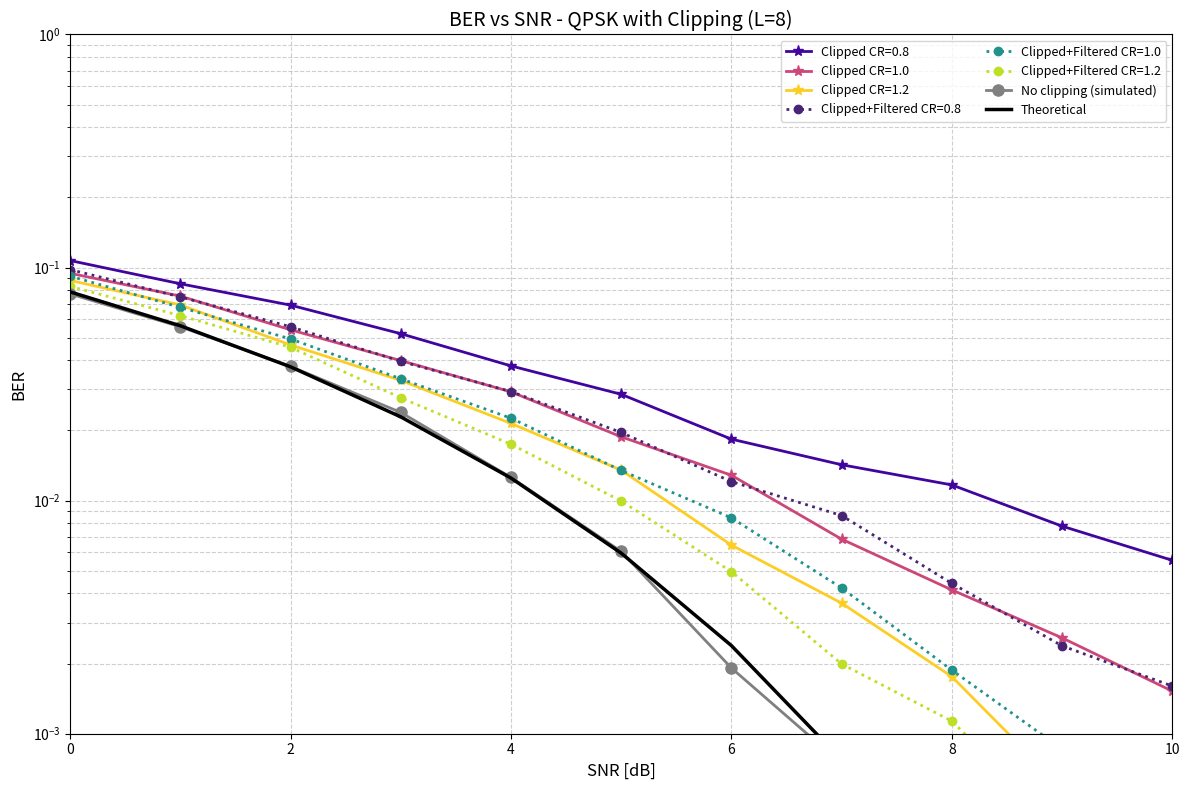

The matplotlib source for this figure:
# ofdm_with_clipping_filtering.py
import numpy as np
import matplotlib.pyplot as plt
from scipy.special import erfc
import matplotlib.cm as cm
import time

# start = time.time()
# inp = 0
# ber_time = 0
# ccdf_time = 0

# ----------------- Modems (PSK and QAM) -----------------
class PSKModem:
    def __init__(self, M, phase_offset=None):
        self.M = M
        self.m = int(np.log2(M))

        if phase_offset is None:
            if M == 4:
                self.phase_offset = np.pi / 4
            else:
                self.phase_offset = 0
        else:
            self.phase_offset = phase_offset

        self.gray_map = self._generate_gray_map(self.m)
        self.bits_to_symbol = {}
        self.index_to_bits = {}

        for i, bit_str in enumerate(self.gray_map):
            phase = (2 * np.pi * i / self.M) + self.phase_offset
            symbol = np.cos(phase) + 1j * np.sin(phase)

            self.bits_to_symbol[bit_str] = symbol
            self.index_to_bits[i] = np.array([int(b) for b in bit_str])

    def _generate_gray_map(self, n):
        if n == 1:
            return ['0', '1']
        prev = self._generate_gray_map(n - 1)
        return ['0' + s for s in prev] + ['1' + s for s in prev[::-1]]

    def modulate(self, bits):
        if len(bits) % self.m != 0:
            raise ValueError("Bitstream length must be a multiple of bits_per_symbol.")

        num_symbols = len(bits) // self.m
        bits_reshaped = bits.reshape(num_symbols, self.m)

        symbols = np.zeros(num_symbols, dtype=complex)
        for i in range(num_symbols):
            bit_str = "".join(str(b) for b in bits_reshaped[i])
            symbols[i] = self.bits_to_symbol[bit_str]

        return symbols

    def demodulate(self, symbols, mode='hard'):
        phases = np.angle(symbols) - self.phase_offset
        phases = np.mod(phases, 2 * np.pi)
        decisions = np.round(phases * self.M / (2 * np.pi)).astype(int) % self.M

        num_symbols = len(symbols)
        all_bits = np.zeros((num_symbols, self.m), dtype=int)

        for i in range(num_symbols):
            idx = decisions[i]
            all_bits[i] = self.index_to_bits[idx]

        return all_bits.flatten()


class QAMModem:
    def __init__(self, M):
        if int(np.sqrt(M))**2 != M:
            raise ValueError("M must be a square number (4, 16, 64, ...)")

        self.M = M
        self.m = int(np.log2(M))
        self.m_half = self.m // 2
        self.sqrt_M = int(np.sqrt(M))

        self.levels = np.arange(-self.sqrt_M + 1, self.sqrt_M, 2)
        gray_codes = self._generate_gray_map(self.m_half)

        self.bits_to_level = {b: l for b, l in zip(gray_codes, self.levels)}
        self.level_to_bits = {l: [int(x) for x in b] for b, l in zip(gray_codes, self.levels)}

    def _generate_gray_map(self, n):
        if n == 1:
            return ['0', '1']
        prev = self._generate_gray_map(n - 1)
        return ['0' + s for s in prev] + ['1' + s for s in prev[::-1]]

    def modulate(self, bits):
        if len(bits) % self.m != 0:
            raise ValueError("Bitstream length must be a multiple of bits_per_symbol.")

        num_symbols = len(bits) // self.m
        bits_reshaped = bits.reshape(num_symbols, self.m)

        symbols = np.zeros(num_symbols, dtype=complex)

        for i in range(num_symbols):
            b_i = "".join(str(x) for x in bits_reshaped[i, :self.m_half])
            b_q = "".join(str(x) for x in bits_reshaped[i, self.m_half:])
            symbols[i] = self.bits_to_level[b_i] + 1j * self.bits_to_level[b_q]

        return symbols

    def demodulate(self, symbols, mode='hard'):
        min_l, max_l = self.levels[0], self.levels[-1]

        I_raw = np.clip(symbols.real, min_l, max_l)
        Q_raw = np.clip(symbols.imag, min_l, max_l)
        I_dec = 2 * np.round((I_raw + 1) / 2.0) - 1
        Q_dec = 2 * np.round((Q_raw + 1) / 2.0) - 1

        num_symbols = len(symbols)
        all_bits = np.zeros((num_symbols, self.m), dtype=int)

        for i in range(num_symbols):
            bits_i = self.level_to_bits[int(I_dec[i])]
            bits_q = self.level_to_bits[int(Q_dec[i])]
            all_bits[i] = bits_i + bits_q

        return all_bits.flatten()

# ----------------- Channel and theory -----------------
# ! takes a transmitted signal, applies noise, and outputs a recieved signal
def AWGN(tx_signal, SNR_dB):
    signal_power = np.mean(np.abs(tx_signal)**2)
    SNR_linear = 10 ** (SNR_dB / 10)
    noise_power = signal_power / SNR_linear
    noise_std = np.sqrt(noise_power / 2)
    noise = noise_std * (np.random.randn(len(tx_signal)) + 1j * np.random.randn(len(tx_signal)))
    return tx_signal + noise

# ! calculates theoretical BER at each Eb/No given the modulation type
def TBER(EbNo_dB, M):
    EbNo_lin = 10 ** (EbNo_dB / 10)

    if M == 2:
        return 0.5 * erfc(np.sqrt(EbNo_lin))
    elif M == 4:
        return 0.5 * erfc(np.sqrt(EbNo_lin))
    elif M == 8:
        k = 3
        return (1/k) * erfc(np.sqrt(k * EbNo_lin) * np.sin(np.pi/M))
    elif M == 16:
        return (3/8) * erfc(np.sqrt(0.4 * EbNo_lin))
    elif M == 64:
        return (7/24) * erfc(np.sqrt((1/7) * EbNo_lin))
    return 0.0

# ----------------- Utility functions -----------------
# ! calculates papr
def PAPR_from_time(tx_time):
    power = np.abs(tx_time)**2
    peak = np.max(power)
    avg = np.mean(power)
    if avg == 0: return 0.0
    return 10 * np.log10(peak / avg)

def theoretical_CCDF(N, papr_db_range):
    gamma = 10 ** (papr_db_range / 10)
    ccdf = 1 - (1 - np.exp(-gamma))**N
    return ccdf

def plot_CCDF_compare(papr_dict, N, title_suffix=''):
    plt.figure(figsize=(10, 7))
    colors = cm.viridis(np.linspace(0, 0.9, len(papr_dict)))
    for idx, (label, data) in enumerate(papr_dict.items()):
        if data.size == 0:
            continue
        sorted_papr = np.sort(data)
        y_axis = np.arange(len(sorted_papr), 0, -1) / len(sorted_papr)
        # Clipped (no filtering) -> keep solid; Clipped + Filtered -> dashed; others default solid
        if 'Clipped + Filtered' in label:
            linestyle = '--'
        elif 'Clipped' in label:
            linestyle = '-'
        else:
            linestyle = '-'
        plt.semilogy(sorted_papr, y_axis, color=colors[idx], linewidth=2, linestyle=linestyle, label=label)

    # all_data = np.concatenate([v for v in papr_dict.values() if v.size > 0]) if papr_dict else np.array([])
    # if all_data.size > 0:
    #     x_theory = np.linspace(np.min(all_data), np.max(all_data) + 2, 200)
    #     y_theory = theoretical_CCDF(N, x_theory)
    #     plt.semilogy(x_theory, y_theory, 'k--', linewidth=1.5, label='Theoretical (L=1)')

    plt.ylim((10 ** -6, 10 ** 0))
    plt.xlabel('PAPR Threshold [dB]')
    plt.ylabel('Pr(PAPR > PAPR0)')
    plt.title(f'PAPR CCDF Comparison {title_suffix} (N={N})')
    plt.grid(True, which='both')
    plt.legend()
    plt.show()
# ----------------- Clipping & Filtering -----------------
def soft_clip_time(tx_time, CR):
    """
    Soft clipping in time domain:
      A = CR * RMS(tx_time)
      y(n) = x(n) if |x| <= A
             A * exp(j*angle(x)) if |x| > A
    """
    rms = np.sqrt(np.mean(np.abs(tx_time)**2))
    A = CR * rms
    mag = np.abs(tx_time)
    phase = np.angle(tx_time)
    clipped = np.where(mag <= A, tx_time, A * np.exp(1j * phase)) # ? why
    return clipped

def clip_and_filter_ofdm(freq_symbols, N, L=4, CR=2.23):
    """
    Steps:
      1) Create oversampled frequency vector by inserting zeros (L-1)*N in middle
      2) IFFT -> oversampled time
      3) Soft clip in time domain using CR
      4) FFT the clipped time -> keep only original subcarrier bins (i.e., set the inserted zeros bins to zero)
      5) IFFT back to oversampled time (filtered signal)
    Returns:
      tuple(original_oversampled_time, clipped_time_no_filter, clipped_filtered_time)
    """
    # build oversampled frequency vector (zero padding in middle)
    mid = N // 2
    zeros = np.zeros((L - 1) * N, dtype=complex)
    oversampled_freq = np.concatenate([freq_symbols[:mid], zeros, freq_symbols[mid:]])
    # time domain oversampled signal (original)
    tx_time_oversampled = np.fft.ifft(oversampled_freq)
    # soft clipping (no filtering)
    clipped_time = soft_clip_time(tx_time_oversampled, CR)
    # freq domain of clipped signal
    clipped_freq = np.fft.fft(clipped_time)
    # zero out the inserted bins (i.e., perform low-pass / band-limiting)
    # The original information lives in the positions we used earlier:
    kept_freq = np.zeros_like(clipped_freq)
    kept_freq[:mid] = clipped_freq[:mid]
    kept_freq[-mid:] = clipped_freq[-mid:]
    # kept_freq[-(N-mid):] = clipped_freq[-(N-mid):]
    # IFFT to get clipped+filtered time signal
    clipped_filtered_time = np.fft.ifft(kept_freq)

    return clipped_filtered_time
    # return tx_time_oversampled, clipped_time, clipped_filtered_time

# ----------------- Parameter input (kept interactive like original) -----------------
# # takes input from users
def param():
    print("Enter the OFDM Parameters")
    # This block asks the user for as integer as the number of subcarriers, then calculates the cyclic prefix from it
    while True:
        try:
            subc = int(input("Enter the number of subcarriers (Default: 512): ") or "512")
            cp = subc // 4
            break
        except ValueError:
            print("Kindly enter a valid number.")
    # This block asks for the modulation type and calculates the bits per symbol accordingly
    while True:
        mod_str = input("Enter the modulation type [BPSK, QPSK, 8PSK, 16QAM, 64QAM] (Default: 16QAM): ") or "16QAM"
        mod_dic = {"BPSK": 2, "QPSK": 4, "8PSK": 8, "16QAM": 16, "64QAM": 64}
        if mod_str.upper() in mod_dic:
            M = mod_dic[mod_str.upper()]
            bits_per_symbol = int(np.log2(M))
            break
        else:
            print("Kindly enter a valid modulation type.")
    # This block asks for EbNo start and end as integers, and its step as a float
    while True:
        try:
            EbNo_start = int(input("Enter the start Eb/No (Default: 0): ") or "0")
            EbNo_end = int(input("Enter the stop Eb/No (Default: 10): " )or "10")
            EbNo_step = float(input("Enter the Eb/No step: (Default: 1): ") or "1")
            break
        except ValueError:
            print("Kindly enter a valid number.")
    # This block asks for the number of symbols as an integer
    while True:
        try:
            num_symb = int(input("Enter number of OFDM symbols (Default: 1000): ") or "1000")
            break
        except ValueError:
            print("Kindly enter a valid number")
    # Save all the results in a dictionary and return it as the function output
    parameters = {
        "subc": subc,
        "cp": cp,
        "mod_str": mod_str.upper(),
        "M": M,
        "bits_per_symbol": bits_per_symbol,
        "EbNo_range": np.arange(EbNo_start, EbNo_end+EbNo_step, EbNo_step),
        "num_symb": num_symb
    }
    return parameters

# ----------------- Main simulation -----------------
def main():
    # p = param()
    # print(p)
    p = {
        "subc": 128,
        "cp": 128 // 4, # subc // 4
        "mod_str": "QPSK",
        "M": 4,
        "bits_per_symbol": 2,
        # ! changeable
        "EbNo_range": np.arange(0, 11, 1), # does not affect ccdf
        # "num_symb": int(input("Enter number of OFDM symbols (Default: 100): ") or "100")
        "num_symb": 100
    }
    inp = time.time()
    # print(f"\ninput done in {inp - start:.2f} seconds.")

    subc = p["subc"]
    cp = p["cp"]
    M = p["M"]
    bits_per_symbol = p["bits_per_symbol"]
    num_symb = p["num_symb"]
    L_values = [8]
    CR_list = [0.8, 1.0, 1.2]

    # choose modem
    if p["M"] in [2, 4, 8]:
        modem = PSKModem(M)
    else:
        modem = QAMModem(M)

    # todo: needs to be fixed to support multiple L values
    L = L_values[0]  # Oversampling factor

    BER_results = {
        'no_clipping': [],
        'theoretical': []
    }

    for CR in CR_list:
        BER_results[f'clipped_CR={CR}'] = []
        BER_results[f'clipped_filtered_CR={CR}'] = []

    print(f"\nStarting BER Simulation for {p['mod_str']} with multiple CR values...")

    for EbNo_dB in p["EbNo_range"]:
        SNR_dB = EbNo_dB + 10 * np.log10(bits_per_symbol)

        # Counters for bit errors
        bit_error_no_clip = 0
        bit_error_clipped = {CR: 0 for CR in CR_list}
        bit_error_filtered = {CR: 0 for CR in CR_list}
        total_bits = 0

        for _ in range(num_symb):
            # Generate random bits and modulate
            tx_bits = np.random.randint(0, 2, int(subc * bits_per_symbol))
            tx_symbols = modem.modulate(tx_bits)

            # --- No clipping case ---
            tx_ofdm_no_clip = np.fft.ifft(tx_symbols, subc)
            tx_signal_no_clip = np.concatenate([tx_ofdm_no_clip[-cp:], tx_ofdm_no_clip])
            rx_signal_no_clip = AWGN(tx_signal_no_clip, SNR_dB)
            rx_ofdm_no_clip = rx_signal_no_clip[cp:]
            rx_symbols_no_clip = np.fft.fft(rx_ofdm_no_clip, subc)
            rx_bits_no_clip = modem.demodulate(rx_symbols_no_clip, 'hard')
            bit_error_no_clip += np.sum(tx_bits != rx_bits_no_clip)

            # --- Process each CR value ---
            for CR in CR_list:
                # Get clipped signal (no filtering)
                mid = subc // 2
                zeros = np.zeros((L - 1) * subc, dtype=complex)
                oversampled_freq = np.concatenate([tx_symbols[:mid], zeros, tx_symbols[mid:]])
                tx_time_oversampled = np.fft.ifft(oversampled_freq)
                clipped_time = soft_clip_time(tx_time_oversampled, CR)

                # Downsample back to original rate (take every L-th sample)
                clipped_downsampled = clipped_time[::L]
                tx_signal_clipped = np.concatenate([clipped_downsampled[-cp:], clipped_downsampled])
                rx_signal_clipped = AWGN(tx_signal_clipped, SNR_dB)
                rx_ofdm_clipped = rx_signal_clipped[cp:]
                rx_symbols_clipped = np.fft.fft(rx_ofdm_clipped, subc)
                rx_bits_clipped = modem.demodulate(rx_symbols_clipped, 'hard')
                bit_error_clipped[CR] += np.sum(tx_bits != rx_bits_clipped)

                # Get clipped+filtered signal
                clipped_filtered_time = clip_and_filter_ofdm(tx_symbols, subc, L=L, CR=CR)
                filtered_downsampled = clipped_filtered_time[::L]
                tx_signal_filtered = np.concatenate([filtered_downsampled[-cp:], filtered_downsampled])
                rx_signal_filtered = AWGN(tx_signal_filtered, SNR_dB)
                rx_ofdm_filtered = rx_signal_filtered[cp:]
                rx_symbols_filtered = np.fft.fft(rx_ofdm_filtered, subc)
                rx_bits_filtered = modem.demodulate(rx_symbols_filtered, 'hard')
                bit_error_filtered[CR] += np.sum(tx_bits != rx_bits_filtered)

            total_bits += len(tx_bits)

        # Calculate BER for this Eb/No
        ber_no_clip = bit_error_no_clip / total_bits
        ber_theory = TBER(EbNo_dB, M)

        BER_results['no_clipping'].append(ber_no_clip)
        BER_results['theoretical'].append(ber_theory)

        for CR in CR_list:
            ber_clipped = bit_error_clipped[CR] / total_bits
            ber_filtered = bit_error_filtered[CR] / total_bits
            BER_results[f'clipped_CR={CR}'].append(ber_clipped)
            BER_results[f'clipped_filtered_CR={CR}'].append(ber_filtered)

        print(f"  Eb/No: {EbNo_dB:.2f} dB | BER (No clip): {ber_no_clip:.6f} | BER (Theory): {ber_theory:.6f}")

    # Plot BER curves
    plt.figure(figsize=(12, 8))

    # Generate colors
    colors_clipped = cm.plasma(np.linspace(0.1, 0.9, len(CR_list)))
    colors_filtered = cm.viridis(np.linspace(0.1, 0.9, len(CR_list)))

    # Plot clipped curves
    for idx, CR in enumerate(CR_list):
        plt.semilogy(p["EbNo_range"], BER_results[f'clipped_CR={CR}'],
                     color=colors_clipped[idx], linestyle='-', marker='*',
                     linewidth=2, markersize=8, label=f'Clipped CR={CR}')

    # Plot clipped+filtered curves
    for idx, CR in enumerate(CR_list):
        plt.semilogy(p["EbNo_range"], BER_results[f'clipped_filtered_CR={CR}'],
                     color=colors_filtered[idx], linestyle=':', marker='o',
                     linewidth=2, markersize=6, label=f'Clipped+Filtered CR={CR}')

    # Plot no clipping (simulated)
    plt.semilogy(p["EbNo_range"], BER_results['no_clipping'],
                 'o-', color='gray', linewidth=2, markersize=8,
                 label='No clipping (simulated)')

    # Plot theoretical
    plt.semilogy(p["EbNo_range"], BER_results['theoretical'],
                 'k-', linewidth=2.5, label='Theoretical')

    plt.xlabel('SNR [dB]', fontsize=12)
    plt.ylabel('BER', fontsize=12)
    plt.title(f'BER vs SNR - {p["mod_str"]} with Clipping (L={L})', fontsize=14)
    plt.grid(True, which='both', linestyle='--', alpha=0.6)
    plt.legend(fontsize=9, loc='best', ncol=2)
    plt.xlim([p["EbNo_range"][0], p["EbNo_range"][-1]])
    plt.ylim([1e-3, 1e0])
    plt.tight_layout()
    plt.show()
    ber_time = time.time()
    print(ber_time)
    print(f"\nBER simulation done in {ber_time - inp:.2f} seconds.")

    # ----------------- PAPR simulation with clipping/filtering -----------------
    # calc_papr = input("\nDo you want to calculate PAPR and plot CCDF? (Enter 'Y' to continue and any other key to terminate): ").strip().lower()
    calc_papr = 'n'
    # ... inside main() ...
    print(calc_papr)
    if calc_papr == 'y' or calc_papr == '':
        # --- FIX 1: ADJUST CR ---
        # A CR of 1.2 linear is ~1.6dB (Too low).
        # Let's use 7 dB which is a standard practical value.
        # target_CR_dB = 4.0
        # CR = 10 ** (target_CR_dB / 20)
        # CR = 0.7
        cr_db_list = [20 * np.log10(c) for c in CR_list]
        # --- FIX 2: REDUCE SAMPLES FOR SPEED ---
        # samples_per_L = 1024
        samples_per_L = 100000
        # print(f"Calculating PAPR for {samples_per_L} blocks/L with CR={20 * np.log10(CR)}dB ({CR:.2f} linear)...")
        print(f"Calculating PAPR for {samples_per_L} blocks/L with CRs (dB) = {cr_db_list} and linear = {CR_list}")

        for L in L_values:
            print(f"  Simulating L={L} ...")
            papr_orig = []
            papr_clipped = {cr: [] for cr in CR_list}
            papr_clipped_filtered = {cr: [] for cr in CR_list}

            mid = subc // 2
            zeros = np.zeros((L - 1) * subc, dtype=complex)


            # To limit time, we generate random frequency-domain OFDM symbols repeatedly
            for _ in range(samples_per_L):
                papr_bits = np.random.randint(0, 2, int(subc * bits_per_symbol))
                papr_symbols = modem.modulate(papr_bits)  # length = subc (frequency bins)

                # Compute oversampled time and apply clipping+filtering pipeline
                # Use function clip_and_filter_ofdm which returns the original oversampled time,
                # the clipped time (no filtering) and the clipped+filtered time.
                # tx_time_os, clipped_time, clipped_filtered_time = clip_and_filter_ofdm(papr_symbols, subc, L=L, CR=CR)

                oversampled_freq = np.concatenate([papr_symbols[:mid], zeros, papr_symbols[mid:]])
                tx_time_os = np.fft.ifft(oversampled_freq)
                papr_orig.append(PAPR_from_time(tx_time_os))

                # calculate PAPR for each
                # papr_orig.append(PAPR_from_time(tx_time_os))
                # papr_clipped.append(PAPR_from_time(clipped_time))
                # papr_clipped_filtered.append(PAPR_from_time(clipped_filtered_time))

                for cr in CR_list:
                    clipped_time = soft_clip_time(tx_time_os, cr)
                    clipped_freq = np.fft.fft(clipped_time)
                    kept_freq = np.zeros_like(clipped_freq)
                    kept_freq[:mid] = clipped_freq[:mid]
                    kept_freq[-mid:] = clipped_freq[-mid:]
                    clipped_filtered_time = np.fft.ifft(kept_freq)

                    papr_clipped[cr].append(PAPR_from_time(clipped_time))
                    papr_clipped_filtered[cr].append(PAPR_from_time(clipped_filtered_time))

            max_diff = 0.0
            for cr in CR_list:
                a = np.array(papr_clipped_filtered[cr])
                b = np.array(papr_clipped[cr])
                if a.size and b.size:
                    max_diff = max(max_diff, float(np.max(np.abs(a - b))))
            print(f"Max abs diff between clipped_filtered and clipped (across CRs): {max_diff:.6e}")

            papr_dict = {'Original (no clipping)': np.array(papr_orig)}
            for cr in CR_list:
                papr_dict[f'Clipped (CR={cr})'] = np.array(papr_clipped[cr])
                papr_dict[f'Clipped + Filtered (CR={cr})'] = np.array(papr_clipped_filtered[cr])

            plot_CCDF_compare(papr_dict, subc)

        print("PAPR simulation done.")
    else:
        print("Terminating.")
    ccdf_time = time.time()
    print(f"\nCCDF simulation done in {ccdf_time - ber_time:.2f} seconds.")
    print(f"\nTotal simulation done in {ccdf_time - inp:.2f} seconds.")

if __name__ == "__main__":
    main()

# end = time.time()
# # fixme: time variable have a value of zero when used outside a function
# print(start, inp, ber_time, ccdf_time, end) # ! inp, ber_time, and ccdf_time are zero
# print(f"\ninput done in {inp - start:.2f} seconds.")
# print(f"\nCCDF simulation done in {end - ber_time:.2f} seconds.")
# print(f"\nTotal execution time: {end - start:.2f} seconds")
